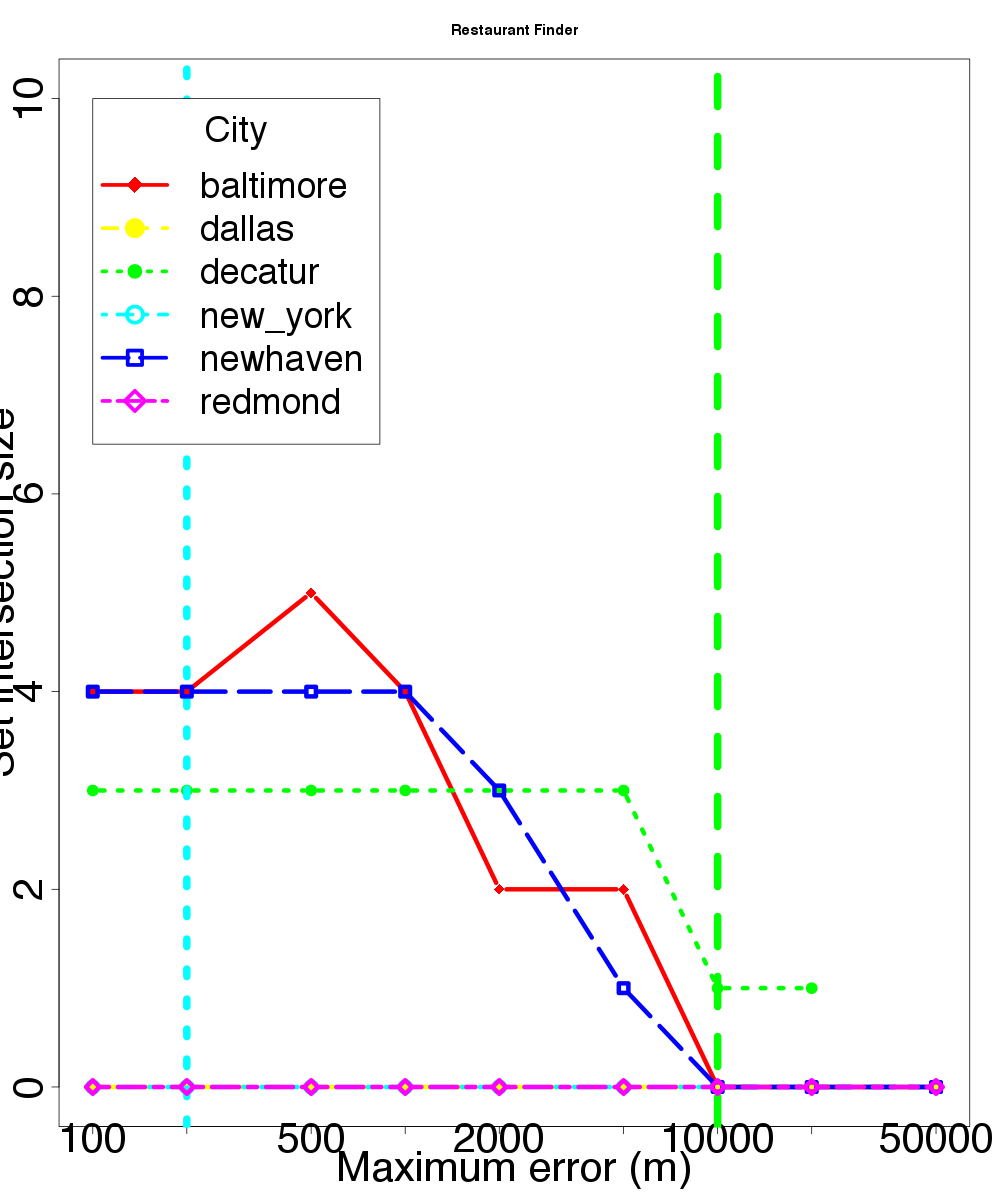

Data behind this chart, as committed beside it:
location, skew, distortion
baltimore, 100, 4
baltimore, 200, 4
baltimore, 500, 5
baltimore, 1000, 4
baltimore, 2000, 2
baltimore, 5000, 2
baltimore, 10000, 0
baltimore, 20000, 0
baltimore, 50000, 0
dallas, 100, 0
dallas, 200, 0
dallas, 500, 0
dallas, 1000, 0
dallas, 2000, 0
dallas, 5000, 0
dallas, 10000, 0
dallas, 20000, 0
dallas, 50000, 0
decatur, 100, 3
decatur, 200, 3
decatur, 500, 3
decatur, 1000, 3
decatur, 2000, 3
decatur, 5000, 3
decatur, 10000, 1
decatur, 20000, 1
new_york, 100, 0
new_york, 200, 0
new_york, 500, 0
new_york, 1000, 0
new_york, 2000, 0
new_york, 5000, 0
new_york, 10000, 0
new_york, 20000, 0
new_york, 50000, 0
newhaven, 100, 4
newhaven, 200, 4
newhaven, 500, 4
newhaven, 1000, 4
newhaven, 2000, 3
newhaven, 5000, 1
newhaven, 10000, 0
newhaven, 20000, 0
newhaven, 50000, 0
redmond, 100, 0
redmond, 200, 0
redmond, 500, 0
redmond, 1000, 0
redmond, 2000, 0
redmond, 5000, 0
redmond, 10000, 0
redmond, 20000, 0
redmond, 50000, 0
